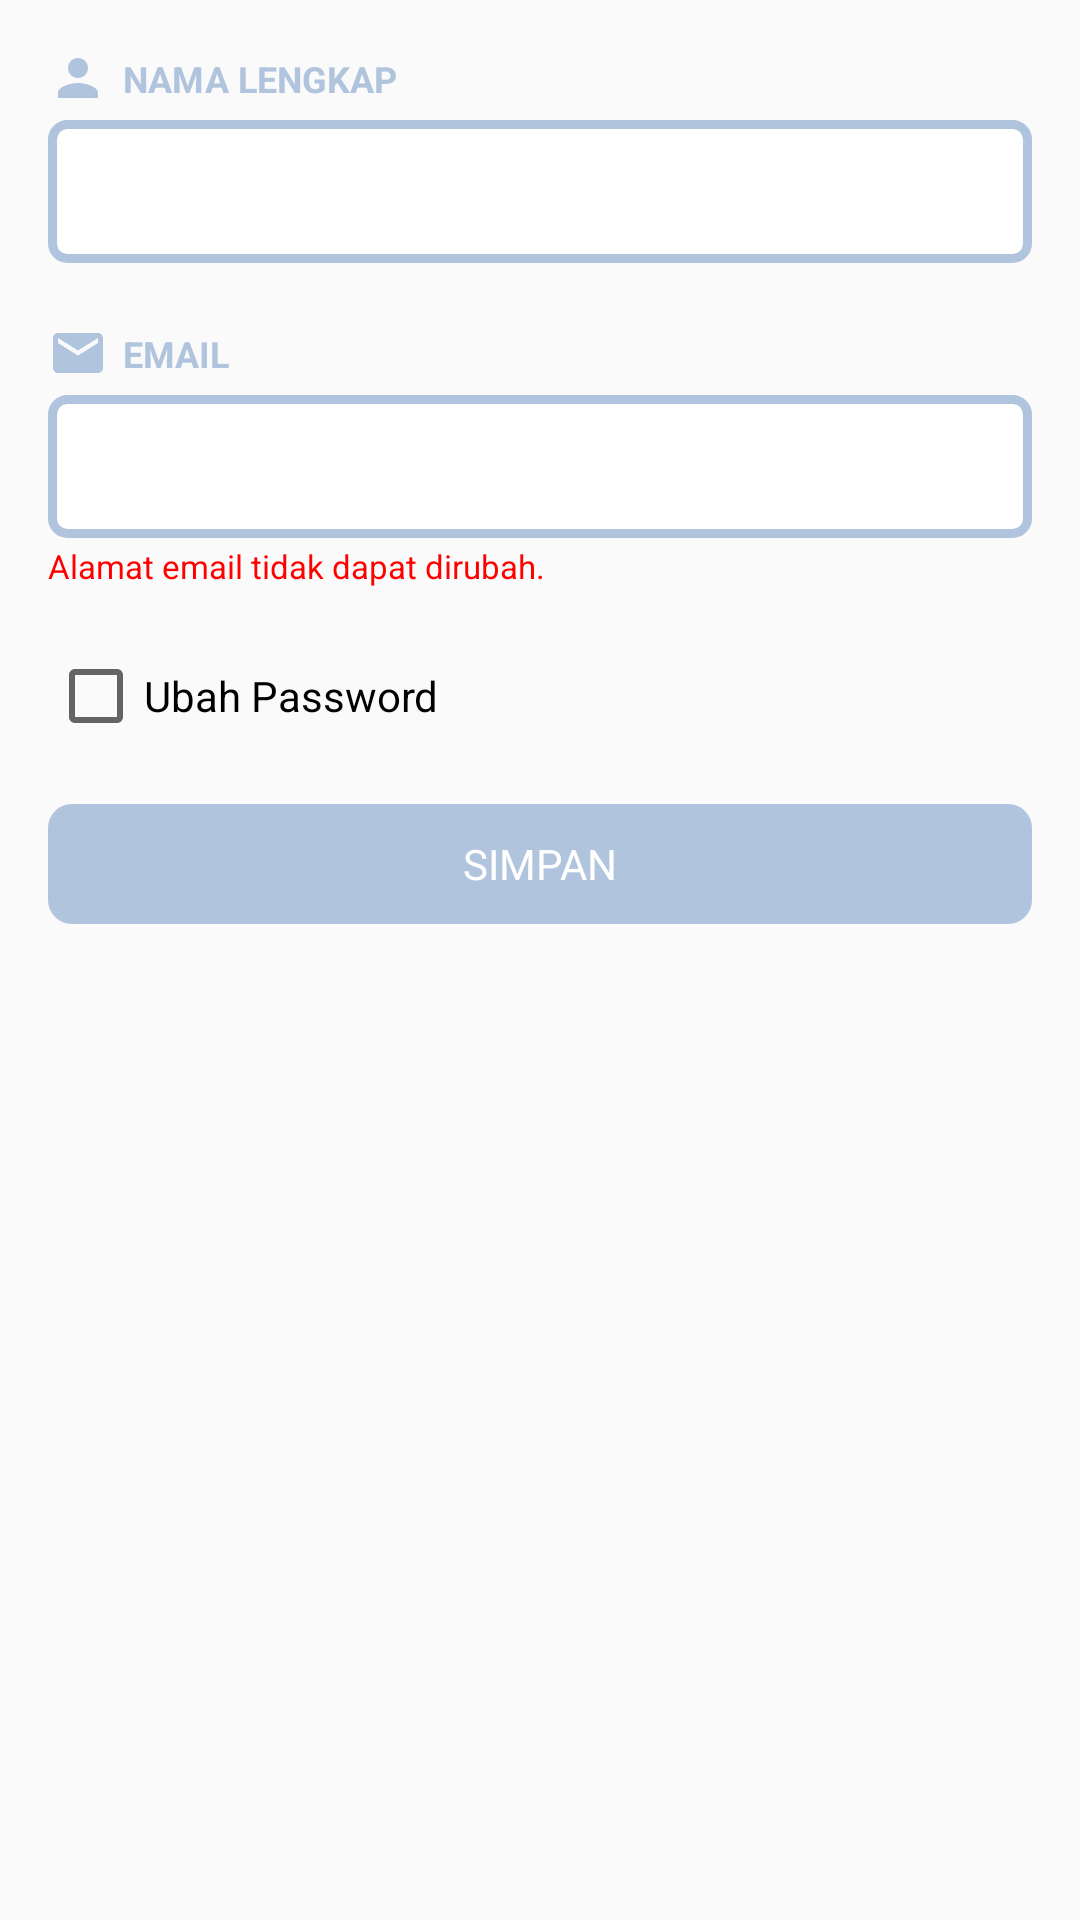

Produce the Android XML layout that renders to this screen, including the resource entries it uses.
<!-- AndroidManifest.xml: application theme AppTheme -->
<!-- res/layout/content_profile.xml -->
<LinearLayout
    xmlns:android="http://schemas.android.com/apk/res/android"
    xmlns:tools="http://schemas.android.com/tools"
    android:layout_width="match_parent"
    android:layout_height="wrap_content"
    android:padding="16dp"
    android:orientation="vertical">

    <RelativeLayout
        android:layout_width="match_parent"
        android:layout_height="wrap_content">

        <TextView
            android:textColor="@color/lightsteelblue"
            fontPath="fonts/Poppins-Bold.otf"
            tools:ignore="MissingPrefix"
            android:layout_marginTop="2dp"
            android:layout_marginLeft="25dp"
            android:layout_width="wrap_content"
            android:layout_height="wrap_content"
            android:text="NAMA LENGKAP"
            android:textSize="12sp"
            android:textStyle="bold" />

        <ImageView
            android:layout_width="20dp"
            android:layout_height="20dp"
            android:src="@drawable/ic_fullname" />

    </RelativeLayout>

    <EditText
        fontPath="fonts/Poppins-Bold.otf"
        tools:ignore="MissingPrefix"
        android:layout_marginTop="4dp"
        android:background="@drawable/shape_border"
        android:id="@+id/input.fullname"
        style="@style/InputType2"
        tools:text="Teguh Muhammad Zundi" />

    <RelativeLayout
        android:layout_width="match_parent"
        android:layout_height="wrap_content">

        <TextView
            android:textColor="@color/lightsteelblue"
            fontPath="fonts/Poppins-Bold.otf"
            tools:ignore="MissingPrefix"
            android:layout_marginTop="2dp"
            android:layout_marginLeft="25dp"
            android:layout_width="wrap_content"
            android:layout_height="wrap_content"
            android:text="EMAIL"
            android:textSize="12sp"
            android:textStyle="bold" />

        <ImageView
            android:layout_width="20dp"
            android:layout_height="20dp"
            android:src="@drawable/ic_mail" />

    </RelativeLayout>

    <TextView
        fontPath="fonts/Poppins-Bold.otf"
        tools:ignore="MissingPrefix"
        android:layout_marginTop="4dp"
        android:background="@drawable/shape_border"
        android:id="@+id/input.email"
        style="@style/InputType2"
        android:layout_marginBottom="2dp"
        tools:text="teguhzundi@gmail.com" />

    <TextView
        android:layout_width="match_parent"
        android:layout_height="wrap_content"
        android:layout_marginBottom="20dp"
        android:textColor="#f00"
        android:textSize="11sp"
        android:text="Alamat email tidak dapat dirubah."/>

    <CheckBox
        fontPath="fonts/Poppins-Bold.otf"
        tools:ignore="MissingPrefix"
        android:id="@+id/passwd.check"
        android:layout_width="match_parent"
        android:layout_height="wrap_content"
        android:layout_marginBottom="20dp"
        android:text="Ubah Password" />

    
    <LinearLayout
        android:visibility="gone"
        android:id="@+id/passwd.group"
        android:layout_width="match_parent"
        android:layout_height="match_parent"
        android:paddingTop="16dp"
        android:paddingLeft="16dp"
        android:paddingRight="16dp"
        android:background="#f4f4f4"
        android:layout_marginBottom="20dp"
        android:orientation="vertical">

        <RelativeLayout
            android:layout_width="match_parent"
            android:layout_height="wrap_content">

            <TextView
                android:textColor="@color/lightsteelblue"
                fontPath="fonts/Poppins-Bold.otf"
                tools:ignore="MissingPrefix"
                android:layout_marginTop="2dp"
                android:layout_marginLeft="25dp"
                android:layout_width="wrap_content"
                android:layout_height="wrap_content"
                android:text="PASSWORD LAMA"
                android:textSize="12sp"
                android:textStyle="bold" />

            <ImageView
                android:layout_width="20dp"
                android:layout_height="20dp"
                android:src="@drawable/ic_loc"/>

        </RelativeLayout>

        <EditText
            fontPath="fonts/Poppins-Bold.otf"
            tools:ignore="MissingPrefix"
            android:layout_marginTop="4dp"
            android:background="@drawable/shape_border"
            android:id="@+id/input.passwd.old"
            style="@style/InputType2"/>

        <RelativeLayout
            android:layout_width="match_parent"
            android:layout_height="wrap_content">

            <TextView
                android:textColor="@color/lightsteelblue"
                fontPath="fonts/Poppins-Bold.otf"
                tools:ignore="MissingPrefix"
                android:layout_marginTop="2dp"
                android:layout_marginLeft="25dp"
                android:layout_width="wrap_content"
                android:layout_height="wrap_content"
                android:text="PASSWORD BARU"
                android:textSize="12sp"
                android:textStyle="bold" />

            <ImageView
                android:layout_width="20dp"
                android:layout_height="20dp"
                android:src="@drawable/ic_loc" />

        </RelativeLayout>

        <EditText
            fontPath="fonts/Poppins-Bold.otf"
            tools:ignore="MissingPrefix"
            android:layout_marginTop="4dp"
            android:background="@drawable/shape_border"
            android:id="@+id/input.passwd"
            style="@style/InputType2" />

        <RelativeLayout
            android:layout_width="match_parent"
            android:layout_height="wrap_content">

            <TextView
                android:textColor="@color/lightsteelblue"
                fontPath="fonts/Poppins-Bold.otf"
                tools:ignore="MissingPrefix"
                android:layout_marginTop="2dp"
                android:layout_marginLeft="25dp"
                android:layout_width="wrap_content"
                android:layout_height="wrap_content"
                android:text="ULANGI PASSWORD BARU"
                android:textSize="12sp"
                android:textStyle="bold" />

            <ImageView
                android:layout_width="20dp"
                android:layout_height="20dp"
                android:src="@drawable/ic_loc" />

        </RelativeLayout>

        <EditText
            fontPath="fonts/Poppins-Bold.otf"
            tools:ignore="MissingPrefix"
            android:layout_height="40dp"
            android:layout_width="match_parent"
            android:layout_marginTop="4dp"
            android:background="@drawable/shape_border"
            android:id="@+id/input.passwd.conf"
            style="@style/InputType2"/>

    </LinearLayout>

    
    <TextView
        fontPath="fonts/Poppins-Bold.otf"
        tools:ignore="MissingPrefix"
        android:id="@+id/btn.save"
        android:layout_width="match_parent"
        android:layout_height="40dp"
        android:text="SIMPAN"
        android:gravity="center"
        android:clickable="true"
        android:textColor="@android:color/white"
        android:background="@drawable/button_flat_blue"/>

</LinearLayout>
<!-- resources referenced by this layout -->
<resources>
  <color name="lightsteelblue">#B0C4DE</color>
  <!-- drawable button_flat_blue (drawable) -->
  <?xml version="1.0" encoding="utf-8"?>
  <selector xmlns:android="http://schemas.android.com/apk/res/android">
      <item android:state_pressed="true">
          <shape android:shape="rectangle">
              <corners android:radius="8dp"/>
              <solid android:color="@color/colorPrimaryDark"/>
          </shape>
      </item>
  
      <item android:state_focused="true">
          <shape android:shape="rectangle">
              <corners android:radius="8dp"/>
              <solid android:color="@color/colorPrimaryDark"/>
          </shape>
      </item>
  
      <item>
          <shape android:shape="rectangle">
              <corners android:radius="8dp"/>
              <solid android:color="@color/lightsteelblue"/>
          </shape>
      </item>
  </selector>
  <!-- drawable ic_fullname (drawable) -->
  <vector xmlns:android="http://schemas.android.com/apk/res/android"
          android:width="24dp"
          android:height="24dp"
          android:viewportWidth="24.0"
          android:viewportHeight="24.0">
      <path
          android:fillColor="@color/lightsteelblue"
          android:pathData="M12,12c2.21,0 4,-1.79 4,-4s-1.79,-4 -4,-4 -4,1.79 -4,4 1.79,4 4,4zM12,14c-2.67,0 -8,1.34 -8,4v2h16v-2c0,-2.66 -5.33,-4 -8,-4z"/>
  </vector>
  <!-- drawable ic_loc (drawable) -->
  <vector xmlns:android="http://schemas.android.com/apk/res/android"
          android:width="24dp"
          android:height="24dp"
          android:viewportWidth="24.0"
          android:viewportHeight="24.0">
      <path
          android:fillColor="@color/lightsteelblue"
          android:pathData="M18,8h-1L17,6c0,-2.76 -2.24,-5 -5,-5S7,3.24 7,6v2L6,8c-1.1,0 -2,0.9 -2,2v10c0,1.1 0.9,2 2,2h12c1.1,0 2,-0.9 2,-2L20,10c0,-1.1 -0.9,-2 -2,-2zM12,17c-1.1,0 -2,-0.9 -2,-2s0.9,-2 2,-2 2,0.9 2,2 -0.9,2 -2,2zM15.1,8L8.9,8L8.9,6c0,-1.71 1.39,-3.1 3.1,-3.1 1.71,0 3.1,1.39 3.1,3.1v2z"/>
  </vector>
  <!-- drawable ic_mail (drawable) -->
  <vector xmlns:android="http://schemas.android.com/apk/res/android"
          android:width="24dp"
          android:height="24dp"
          android:viewportWidth="24.0"
          android:viewportHeight="24.0">
      <path
          android:fillColor="@color/lightsteelblue"
          android:pathData="M20,4L4,4c-1.1,0 -1.99,0.9 -1.99,2L2,18c0,1.1 0.9,2 2,2h16c1.1,0 2,-0.9 2,-2L22,6c0,-1.1 -0.9,-2 -2,-2zM20,8l-8,5 -8,-5L4,6l8,5 8,-5v2z"/>
  </vector>
  <!-- drawable shape_border (drawable) -->
  <shape xmlns:android="http://schemas.android.com/apk/res/android" android:shape="rectangle" >
      <solid android:color="#FFF" />
      <stroke android:width="3dip"
          android:color="@color/lightsteelblue"/>
      <padding android:bottom="8dp"
          android:left="8dp"
          android:right="8dp"
          android:top="8dp"/>
      <corners android:bottomRightRadius="5dp"
          android:bottomLeftRadius="5dp"
          android:topRightRadius="5dp"
          android:topLeftRadius="5dp"/>
  </shape>
  <style name="InputType2">
          <item name="android:layout_width">match_parent</item>
          <item name="android:layout_height">wrap_content</item>
          <item name="android:background">@drawable/input_border_bottom_i</item>
          <item name="android:paddingBottom">16dp</item>
          <item name="android:paddingTop">10dp</item>
          <item name="android:textSize">16sp</item>
          <item name="android:textColor">@android:color/black</item>
          <item name="android:textColorHint">#80000000</item>
          <item name="android:layout_marginBottom">20dp</item>
      </style>
  <style name="AppTheme" parent="Theme.AppCompat.Light.NoActionBar">
          
          <item name="colorPrimary">@color/colorPrimary</item>
          <item name="colorPrimaryDark">@color/colorPrimaryDark</item>
          <item name="colorAccent">@color/colorAccent</item>
      </style>
  <color name="colorPrimaryDark">#96a8be</color>
  <color name="colorPrimary">#B0C4DE</color>
  <color name="colorAccent">#FF4081</color>
</resources>
